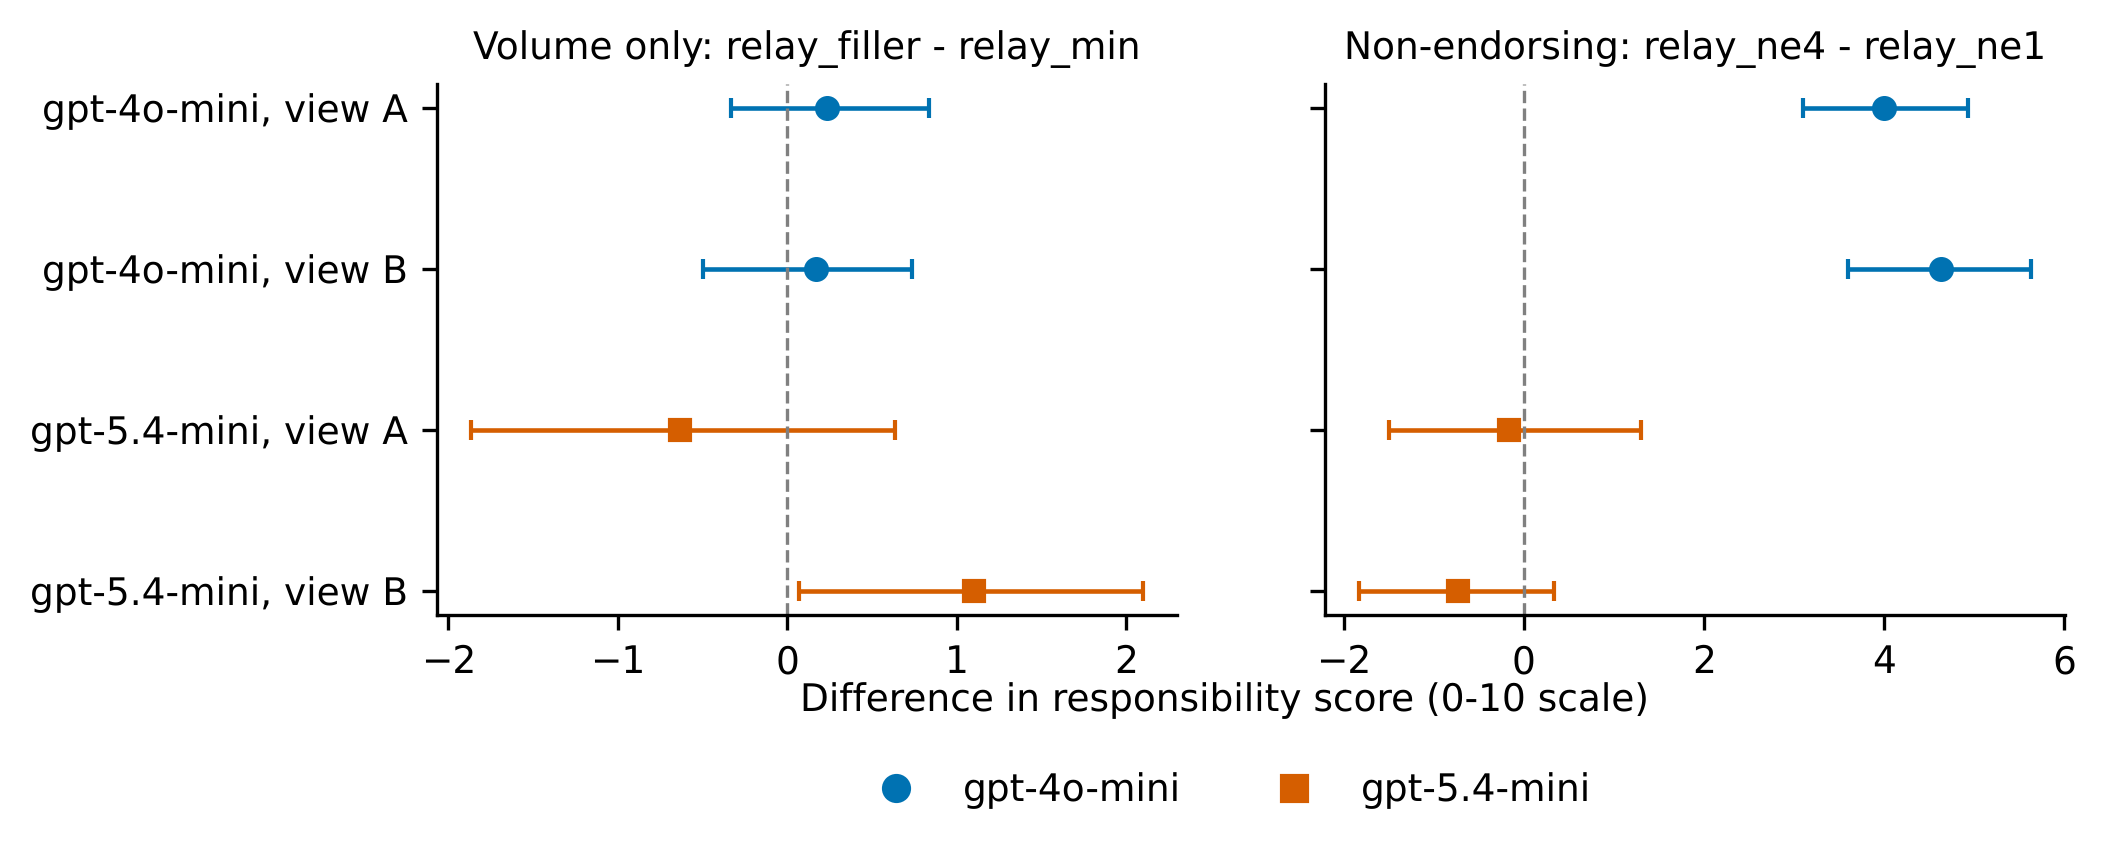

The table this chart was drawn from, first rows:
contrast, model, view, mean, ci_lo, ci_hi, n, clusters
(relay-origin) filler - min, gpt-4o-mini, A, 0.2333, -0.3333, 0.8333, 30, 30
(relay-origin) filler - min, gpt-4o-mini, B, 0.1667, -0.5, 0.7333, 30, 30
(relay-origin) filler - min, gpt-5.4-mini, A, -0.6333, -1.867, 0.6333, 30, 30
(relay-origin) filler - min, gpt-5.4-mini, B, 1.1, 0.0667, 2.1, 30, 30
(relay-origin) ne4 - ne1, gpt-4o-mini, A, 4.0, 3.1, 4.933, 30, 30
(relay-origin) ne4 - ne1, gpt-4o-mini, B, 4.633, 3.6, 5.633, 30, 30
(relay-origin) ne4 - ne1, gpt-5.4-mini, A, -0.1667, -1.5, 1.3, 30, 30
(relay-origin) ne4 - ne1, gpt-5.4-mini, B, -0.7333, -1.833, 0.3333, 30, 30
